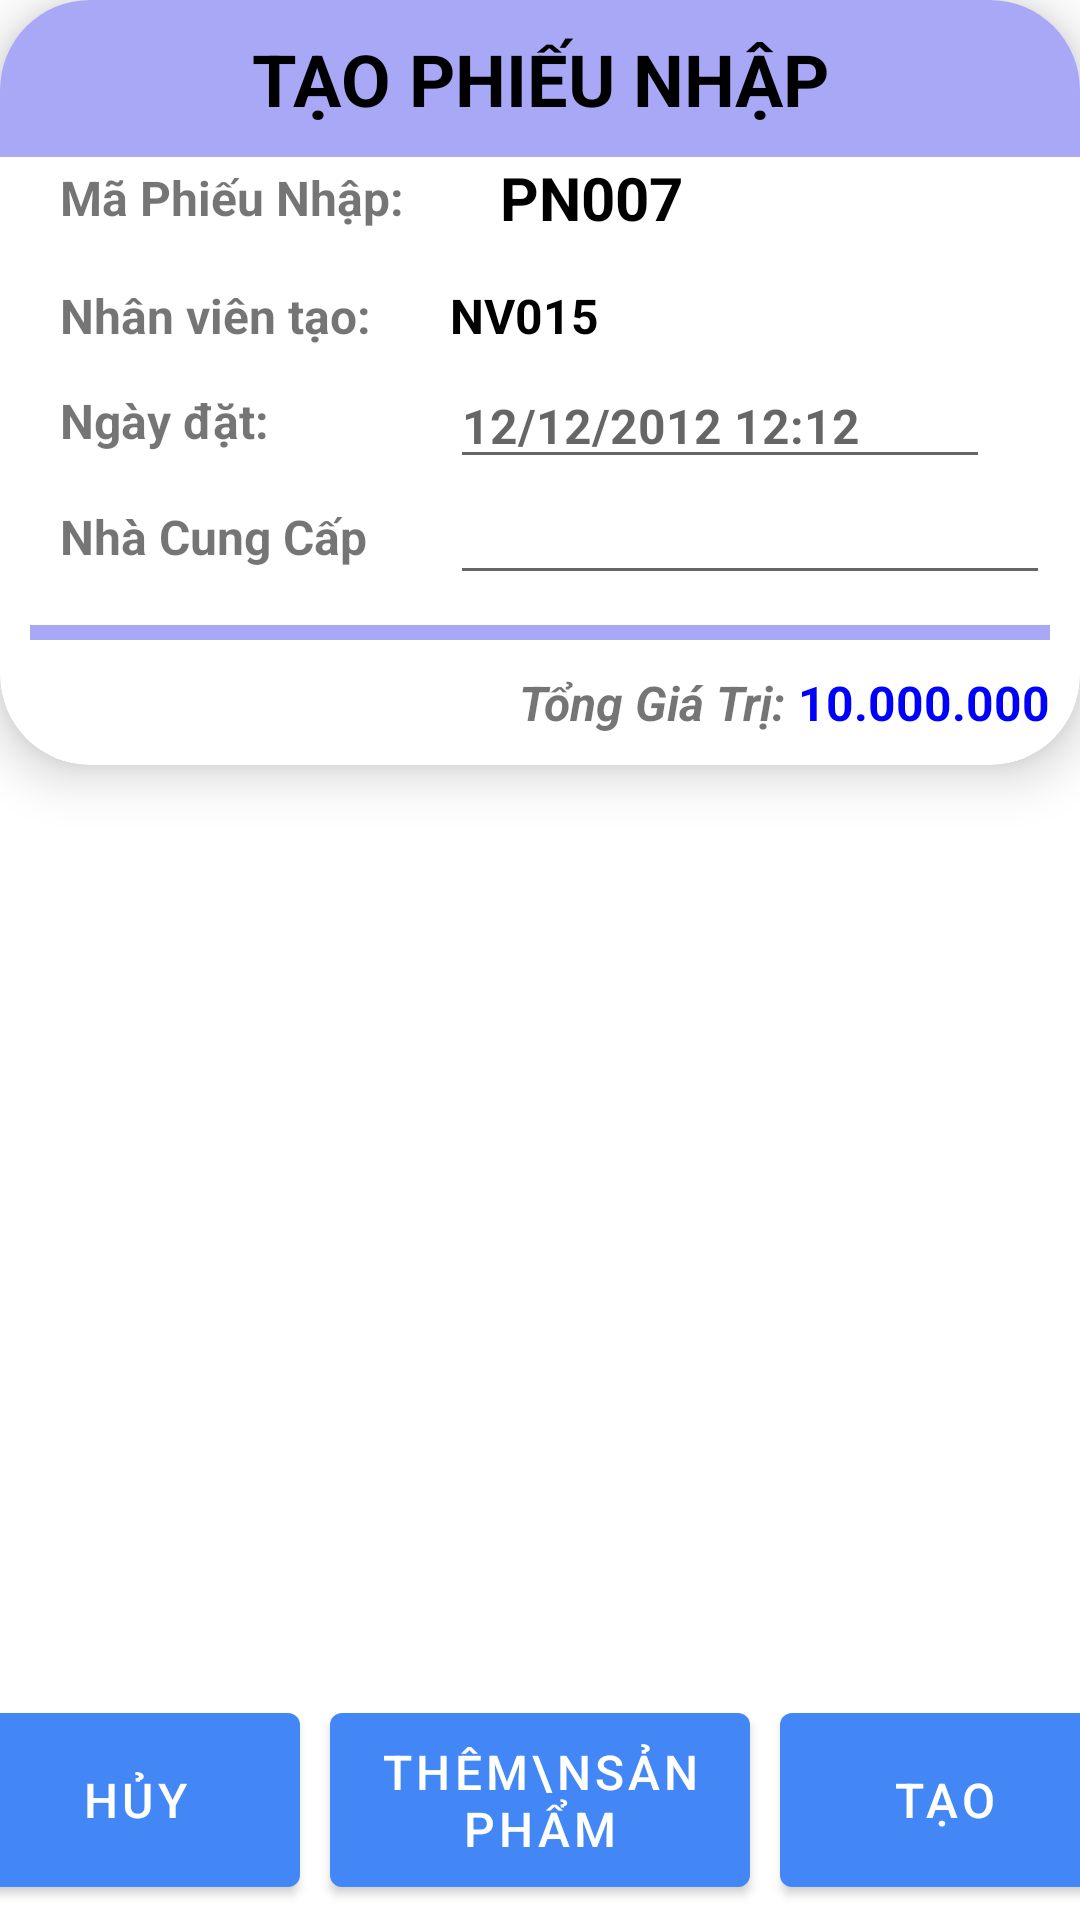

Layout XML and referenced resources for this Android screen:
<!-- AndroidManifest.xml: application theme Theme.QuanLyNhapXuat -->
<!-- res/layout/activity_received_docket_detail.xml -->
<?xml version="1.0" encoding="utf-8"?>
<androidx.constraintlayout.widget.ConstraintLayout xmlns:android="http://schemas.android.com/apk/res/android"
    xmlns:app="http://schemas.android.com/apk/res-auto"
    xmlns:tools="http://schemas.android.com/tools"
    android:layout_width="match_parent"
    android:layout_height="match_parent"
    android:background="@color/actionbarOpacity"
    android:backgroundTint="@color/actionbarOpacity"
    android:foregroundTint="@color/actionbarOpacity"
    tools:context=".activity.ReceivedDocket.ReceivedDocketDetailActivity">

    <androidx.cardview.widget.CardView
        android:id="@+id/cvDocketInfo_activityReceivedDocketDetail"
        android:layout_width="match_parent"
        android:layout_height="wrap_content"
        app:cardCornerRadius="30dp"
        app:cardElevation="10dp"
        app:layout_constraintEnd_toEndOf="parent"
        app:layout_constraintStart_toStartOf="parent"
        app:layout_constraintTop_toTopOf="parent">

        <LinearLayout
            android:layout_width="match_parent"
            android:layout_height="match_parent"
            android:orientation="vertical">

            <LinearLayout
                android:layout_width="match_parent"
                android:layout_height="wrap_content"
                android:background="@color/blueLight">

                <TextView
                    android:id="@+id/tvTittle_activityRDD"
                    android:layout_width="match_parent"
                    android:layout_height="wrap_content"
                    android:gravity="center"
                    android:layout_margin="10dp"
                    android:text="TẠO PHIẾU NHẬP"
                    android:textSize="24sp"
                    android:textStyle="bold"
                    android:textColor="@color/black"/>
            </LinearLayout>

            <LinearLayout
                android:layout_width="match_parent"
                android:layout_height="wrap_content"
                android:layout_marginHorizontal="20dp"
                android:gravity="center">

                <TextView
                    android:layout_width="wrap_content"
                    android:layout_height="wrap_content"
                    android:layout_weight="1"
                    android:text="Mã Phiếu Nhập: "
                    android:textSize="16sp"
                    android:textStyle="bold"/>

                <TextView
                    android:id="@+id/tvMaPN_activityRDD"
                    android:layout_width="wrap_content"
                    android:layout_height="wrap_content"
                    android:layout_weight="4"
                    android:text="PN007"
                    android:textSize="20sp"
                    android:textStyle="bold"
                    android:textColor="@color/black"/>
            </LinearLayout>

            <LinearLayout
                android:layout_width="match_parent"
                android:layout_height="wrap_content"
                android:layout_marginHorizontal="20dp"
                android:layout_marginTop="15dp"
                android:gravity="start|center">

                <TextView
                    android:layout_width="130dp"
                    android:layout_height="wrap_content"
                    android:text="Nhân viên tạo:"
                    android:textSize="16sp"
                    android:textStyle="bold"/>

                <TextView
                    android:id="@+id/tvMaNV_activityRDD"
                    android:layout_width="wrap_content"
                    android:layout_height="wrap_content"
                    android:text="NV015"
                    android:textSize="16sp"
                    android:textStyle="bold"
                    android:textColor="@color/black"/>
            </LinearLayout>

            <LinearLayout
                android:layout_width="match_parent"
                android:layout_height="wrap_content"
                android:layout_marginHorizontal="20dp"
                android:layout_marginTop="5dp"
                android:gravity="start|center">

                <TextView
                    android:layout_width="130dp"
                    android:layout_height="wrap_content"
                    android:text="Ngày đặt:"
                    android:textSize="16sp"
                    android:textStyle="bold"/>

                <EditText
                    android:id="@+id/etNgayDat_activityRDD"
                    android:layout_width="180dp"
                    android:layout_height="wrap_content"
                    android:textSize="16sp"
                    android:textStyle="bold"
                    android:textColor="@color/black"
                    android:hint="12/12/2012 12:12"/>

                <ImageView
                    android:id="@+id/ivDatePicker_activityRDD"
                    android:layout_width="30dp"
                    android:layout_height="30dp"
                    android:layout_marginStart="10dp"
                    android:background="@color/actionbarOpacity"
                    app:srcCompat="@drawable/icon_calendar"
                    app:tint="@color/black" />
            </LinearLayout>

            <LinearLayout
                android:layout_width="match_parent"
                android:layout_height="wrap_content"
                android:layout_marginStart="20dp"
                android:layout_marginTop="0dp"
                android:gravity="start|center">

                <TextView
                    android:layout_width="130dp"
                    android:layout_height="wrap_content"
                    android:text="Nhà Cung Cấp"
                    android:textSize="16sp"
                    android:textStyle="bold"/>

                <EditText
                    android:id="@+id/etNhaCungCap_activityRDD"
                    android:layout_width="200dp"
                    android:layout_height="wrap_content"
                    android:layout_marginEnd="40dp"
                    android:textSize="16sp"
                    android:textStyle="bold"
                    android:textColor="@color/black"/>
            </LinearLayout>

            <View
                android:layout_width="match_parent"
                android:layout_height="5dp"
                android:layout_marginTop="10dp"
                android:layout_marginHorizontal="10dp"
                android:background="@color/blueLight"/>

            <LinearLayout
                android:layout_width="match_parent"
                android:layout_height="wrap_content"
                android:gravity="center|end"
                android:layout_margin="10dp">

                <TextView
                    android:layout_width="wrap_content"
                    android:layout_height="wrap_content"
                    android:text="Tổng Giá Trị: "
                    android:textSize="16sp"
                    android:textStyle="bold|italic" />

                <TextView
                    android:id="@+id/tvTongGiaTri_activityRDD"
                    android:layout_width="wrap_content"
                    android:layout_height="wrap_content"
                    android:text="10.000.000"
                    android:textSize="16sp"
                    android:textStyle="bold"
                    android:textColor="@color/blue"/>
            </LinearLayout>
        </LinearLayout>
    </androidx.cardview.widget.CardView>

    <androidx.recyclerview.widget.RecyclerView
        android:id="@+id/rcvListChiTietPN_activityRDD"
        android:layout_width="match_parent"
        android:layout_height="0dp"
        app:layout_constraintHeight_max="300dp"
        android:layout_marginTop="10dp"
        app:layout_constraintBottom_toBottomOf="parent"
        app:layout_constraintTop_toBottomOf="@id/cvDocketInfo_activityReceivedDocketDetail"
        app:layout_constraintVertical_bias="0.0"
        tools:layout_editor_absoluteX="0dp" />

    <LinearLayout
        android:layout_width="match_parent"
        android:layout_height="wrap_content"
        android:layout_marginBottom="5dp"
        android:gravity="center"
        android:orientation="horizontal"
        app:layout_constraintBottom_toBottomOf="parent"
        app:layout_constraintEnd_toEndOf="parent"
        app:layout_constraintStart_toStartOf="parent">

        <Button
            android:id="@+id/btnHuy_activityRDD"
            android:layout_width="110dp"
            android:layout_height="70dp"
            android:layout_marginEnd="10dp"
            android:text="hủy"
            android:textSize="16sp" />

        <Button
            android:id="@+id/btnThemSanPham_activityRDD"
            android:layout_width="140dp"
            android:layout_height="70dp"
            android:layout_marginEnd="10dp"
            android:text="thêm\nsản phẩm"
            android:textSize="16sp" />

        <Button
            android:id="@+id/btnTaoPhieuNhap_activityRDD"
            android:layout_width="110dp"
            android:layout_height="70dp"
            android:text="tạo"
            android:textSize="16sp" />
    </LinearLayout>
</androidx.constraintlayout.widget.ConstraintLayout>
<!-- resources referenced by this layout -->
<resources>
  <color name="actionbarOpacity">#00000000</color>
  <color name="black">#FF000000</color>
  <color name="blue">#0000FF</color>
  <color name="blueLight">#A8A8F7</color>
  <style name="Theme.QuanLyNhapXuat" parent="Theme.MaterialComponents.DayNight.DarkActionBar">
          
          <item name="colorPrimary">@color/colorPrimary</item>
          <item name="colorPrimaryVariant">@color/colorPrimary</item>
          <item name="colorOnPrimary">@color/white</item>
          
          <item name="colorSecondary">@color/teal_200</item>
          <item name="colorSecondaryVariant">@color/teal_700</item>
          <item name="colorOnSecondary">@color/black</item>
          
          <item name="android:statusBarColor" tools:targetApi="l">?attr/colorPrimaryVariant</item>
          
      </style>
  <color name="colorPrimary">#4287f5</color>
  <color name="white">#FFFFFFFF</color>
  <color name="teal_200">#FF03DAC5</color>
  <color name="teal_700">#FF018786</color>
</resources>
